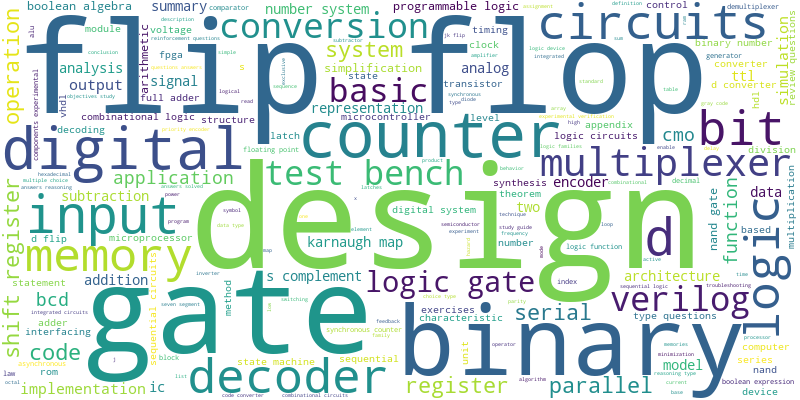

The file beside this chart, header and first rows:
design, 1.0
flip flop, 0.7953
gate, 0.7087
binary, 0.5984
counter, 0.5906
digital, 0.4803
input, 0.3858
d, 0.374
circuits, 0.3465
logic, 0.3386
bit, 0.3386
decoder, 0.3386
memory, 0.3189
multiplexer, 0.2992
conversion, 0.2953
verilog, 0.2953
test bench, 0.2953
basic, 0.2835
logic gate, 0.2795
register, 0.2717
code, 0.2677
system, 0.2677
parallel, 0.2598
shift register, 0.2598
operation, 0.248
serial, 0.248
application, 0.248
cmo, 0.248
bcd, 0.2441
function, 0.2362
implementation, 0.2362
simulation, 0.2283
output, 0.2244
data, 0.2087
ttl, 0.2047
addition, 0.2047
encoder, 0.2047
model, 0.2047
number system, 0.2047
s complement, 0.2047
analog, 0.1929
signal, 0.1929
subtraction, 0.1929
summary, 0.189
representation, 0.189
ic, 0.189
analysis, 0.1772
two, 0.1772
architecture, 0.1772
karnaugh map, 0.1772
programmable logic, 0.1732
arithmetic, 0.1693
nand gate, 0.1693
boolean algebra, 0.1693
simplification, 0.1654
combinational logic, 0.1654
vhdl, 0.1614
hdl, 0.1614
state machine, 0.1614
logic circuits, 0.1575
fpga, 0.1535
... 139 more rows
